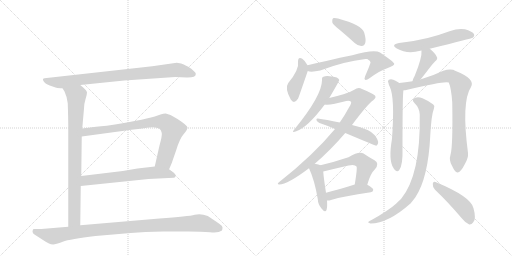
t = 0.00 s
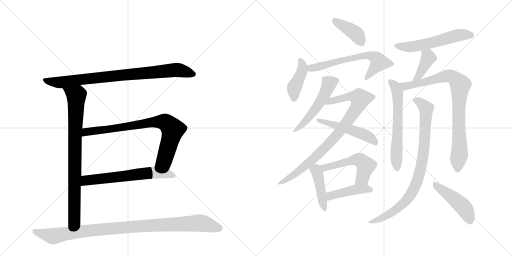
t = 3.05 s
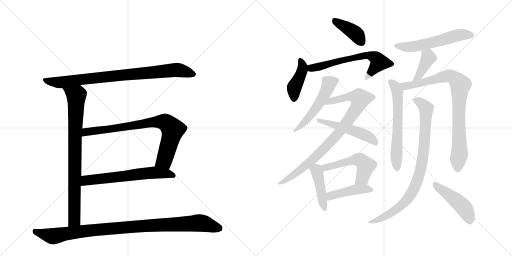
t = 6.10 s
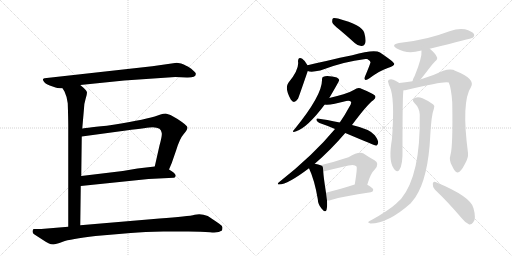
t = 9.15 s
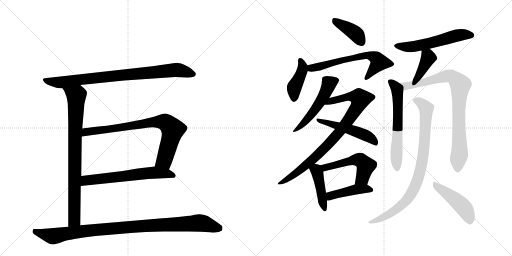
t = 12.21 s
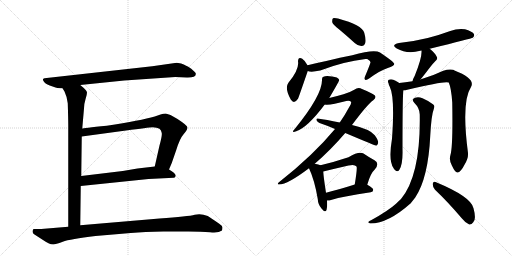
t = 15.26 s

The animated SVG that drew these frames (rendered in a browser with its animation timeline set to each time). Animation: 20 CSS @keyframes rules; one cycle of 15.26 s.

<svg version="1.1" viewBox="0 0 2048 1024" xmlns="http://www.w3.org/2000/svg">
  <g stroke="lightgray" stroke-dasharray="1,1" stroke-width="1" transform="scale(4, 4)">
    <line x1="0" y1="0" x2="256" y2="256"></line>
    <line x1="256" y1="0" x2="0" y2="256"></line>
    <line x1="128" y1="0" x2="128" y2="256"></line>
    <line x1="0" y1="128" x2="256" y2="128"></line>
    <line x1="256" y1="0" x2="512" y2="256"></line>
    <line x1="512" y1="0" x2="256" y2="256"></line>
    <line x1="384" y1="0" x2="384" y2="256"></line>
    <line x1="256" y1="128" x2="512" y2="128"></line>
  </g>
<g transform="scale(1, -1) translate(0, -850)">
   <style type="text/css">
    @keyframes keyframes0 {
      from {
       stroke: black;
       stroke-dashoffset: 847;
       stroke-width: 128;
       }
       73% {
       animation-timing-function: step-end;
       stroke: black;
       stroke-dashoffset: 0;
       stroke-width: 128;
       }
       to {
       stroke: black;
       stroke-width: 1024;
       }
       }
       #make-me-a-hanzi-animation-0 {
         animation: keyframes0 0.939290s both;
         animation-delay: 0.000000s;
         animation-timing-function: linear;
       }
    @keyframes keyframes1 {
      from {
       stroke: black;
       stroke-dashoffset: 833;
       stroke-width: 128;
       }
       73% {
       animation-timing-function: step-end;
       stroke: black;
       stroke-dashoffset: 0;
       stroke-width: 128;
       }
       to {
       stroke: black;
       stroke-width: 1024;
       }
       }
       #make-me-a-hanzi-animation-1 {
         animation: keyframes1 0.927897s both;
         animation-delay: 0.939290s;
         animation-timing-function: linear;
       }
    @keyframes keyframes2 {
      from {
       stroke: black;
       stroke-dashoffset: 796;
       stroke-width: 128;
       }
       72% {
       animation-timing-function: step-end;
       stroke: black;
       stroke-dashoffset: 0;
       stroke-width: 128;
       }
       to {
       stroke: black;
       stroke-width: 1024;
       }
       }
       #make-me-a-hanzi-animation-2 {
         animation: keyframes2 0.897786s both;
         animation-delay: 1.867188s;
         animation-timing-function: linear;
       }
    @keyframes keyframes3 {
      from {
       stroke: black;
       stroke-dashoffset: 631;
       stroke-width: 128;
       }
       67% {
       animation-timing-function: step-end;
       stroke: black;
       stroke-dashoffset: 0;
       stroke-width: 128;
       }
       to {
       stroke: black;
       stroke-width: 1024;
       }
       }
       #make-me-a-hanzi-animation-3 {
         animation: keyframes3 0.763509s both;
         animation-delay: 2.764974s;
         animation-timing-function: linear;
       }
    @keyframes keyframes4 {
      from {
       stroke: black;
       stroke-dashoffset: 1001;
       stroke-width: 128;
       }
       77% {
       animation-timing-function: step-end;
       stroke: black;
       stroke-dashoffset: 0;
       stroke-width: 128;
       }
       to {
       stroke: black;
       stroke-width: 1024;
       }
       }
       #make-me-a-hanzi-animation-4 {
         animation: keyframes4 1.064616s both;
         animation-delay: 3.528483s;
         animation-timing-function: linear;
       }
    @keyframes keyframes5 {
      from {
       stroke: black;
       stroke-dashoffset: 401;
       stroke-width: 128;
       }
       57% {
       animation-timing-function: step-end;
       stroke: black;
       stroke-dashoffset: 0;
       stroke-width: 128;
       }
       to {
       stroke: black;
       stroke-width: 1024;
       }
       }
       #make-me-a-hanzi-animation-5 {
         animation: keyframes5 0.576335s both;
         animation-delay: 4.593099s;
         animation-timing-function: linear;
       }
    @keyframes keyframes6 {
      from {
       stroke: black;
       stroke-dashoffset: 416;
       stroke-width: 128;
       }
       58% {
       animation-timing-function: step-end;
       stroke: black;
       stroke-dashoffset: 0;
       stroke-width: 128;
       }
       to {
       stroke: black;
       stroke-width: 1024;
       }
       }
       #make-me-a-hanzi-animation-6 {
         animation: keyframes6 0.588542s both;
         animation-delay: 5.169434s;
         animation-timing-function: linear;
       }
    @keyframes keyframes7 {
      from {
       stroke: black;
       stroke-dashoffset: 636;
       stroke-width: 128;
       }
       67% {
       animation-timing-function: step-end;
       stroke: black;
       stroke-dashoffset: 0;
       stroke-width: 128;
       }
       to {
       stroke: black;
       stroke-width: 1024;
       }
       }
       #make-me-a-hanzi-animation-7 {
         animation: keyframes7 0.767578s both;
         animation-delay: 5.757975s;
         animation-timing-function: linear;
       }
    @keyframes keyframes8 {
      from {
       stroke: black;
       stroke-dashoffset: 520;
       stroke-width: 128;
       }
       63% {
       animation-timing-function: step-end;
       stroke: black;
       stroke-dashoffset: 0;
       stroke-width: 128;
       }
       to {
       stroke: black;
       stroke-width: 1024;
       }
       }
       #make-me-a-hanzi-animation-8 {
         animation: keyframes8 0.673177s both;
         animation-delay: 6.525553s;
         animation-timing-function: linear;
       }
    @keyframes keyframes9 {
      from {
       stroke: black;
       stroke-dashoffset: 872;
       stroke-width: 128;
       }
       74% {
       animation-timing-function: step-end;
       stroke: black;
       stroke-dashoffset: 0;
       stroke-width: 128;
       }
       to {
       stroke: black;
       stroke-width: 1024;
       }
       }
       #make-me-a-hanzi-animation-9 {
         animation: keyframes9 0.959635s both;
         animation-delay: 7.198730s;
         animation-timing-function: linear;
       }
    @keyframes keyframes10 {
      from {
       stroke: black;
       stroke-dashoffset: 510;
       stroke-width: 128;
       }
       62% {
       animation-timing-function: step-end;
       stroke: black;
       stroke-dashoffset: 0;
       stroke-width: 128;
       }
       to {
       stroke: black;
       stroke-width: 1024;
       }
       }
       #make-me-a-hanzi-animation-10 {
         animation: keyframes10 0.665039s both;
         animation-delay: 8.158366s;
         animation-timing-function: linear;
       }
    @keyframes keyframes11 {
      from {
       stroke: black;
       stroke-dashoffset: 431;
       stroke-width: 128;
       }
       58% {
       animation-timing-function: step-end;
       stroke: black;
       stroke-dashoffset: 0;
       stroke-width: 128;
       }
       to {
       stroke: black;
       stroke-width: 1024;
       }
       }
       #make-me-a-hanzi-animation-11 {
         animation: keyframes11 0.600749s both;
         animation-delay: 8.823405s;
         animation-timing-function: linear;
       }
    @keyframes keyframes12 {
      from {
       stroke: black;
       stroke-dashoffset: 522;
       stroke-width: 128;
       }
       63% {
       animation-timing-function: step-end;
       stroke: black;
       stroke-dashoffset: 0;
       stroke-width: 128;
       }
       to {
       stroke: black;
       stroke-width: 1024;
       }
       }
       #make-me-a-hanzi-animation-12 {
         animation: keyframes12 0.674805s both;
         animation-delay: 9.424154s;
         animation-timing-function: linear;
       }
    @keyframes keyframes13 {
      from {
       stroke: black;
       stroke-dashoffset: 435;
       stroke-width: 128;
       }
       59% {
       animation-timing-function: step-end;
       stroke: black;
       stroke-dashoffset: 0;
       stroke-width: 128;
       }
       to {
       stroke: black;
       stroke-width: 1024;
       }
       }
       #make-me-a-hanzi-animation-13 {
         animation: keyframes13 0.604004s both;
         animation-delay: 10.098958s;
         animation-timing-function: linear;
       }
    @keyframes keyframes14 {
      from {
       stroke: black;
       stroke-dashoffset: 560;
       stroke-width: 128;
       }
       65% {
       animation-timing-function: step-end;
       stroke: black;
       stroke-dashoffset: 0;
       stroke-width: 128;
       }
       to {
       stroke: black;
       stroke-width: 1024;
       }
       }
       #make-me-a-hanzi-animation-14 {
         animation: keyframes14 0.705729s both;
         animation-delay: 10.702962s;
         animation-timing-function: linear;
       }
    @keyframes keyframes15 {
      from {
       stroke: black;
       stroke-dashoffset: 398;
       stroke-width: 128;
       }
       56% {
       animation-timing-function: step-end;
       stroke: black;
       stroke-dashoffset: 0;
       stroke-width: 128;
       }
       to {
       stroke: black;
       stroke-width: 1024;
       }
       }
       #make-me-a-hanzi-animation-15 {
         animation: keyframes15 0.573893s both;
         animation-delay: 11.408691s;
         animation-timing-function: linear;
       }
    @keyframes keyframes16 {
      from {
       stroke: black;
       stroke-dashoffset: 616;
       stroke-width: 128;
       }
       67% {
       animation-timing-function: step-end;
       stroke: black;
       stroke-dashoffset: 0;
       stroke-width: 128;
       }
       to {
       stroke: black;
       stroke-width: 1024;
       }
       }
       #make-me-a-hanzi-animation-16 {
         animation: keyframes16 0.751302s both;
         animation-delay: 11.982585s;
         animation-timing-function: linear;
       }
    @keyframes keyframes17 {
      from {
       stroke: black;
       stroke-dashoffset: 856;
       stroke-width: 128;
       }
       74% {
       animation-timing-function: step-end;
       stroke: black;
       stroke-dashoffset: 0;
       stroke-width: 128;
       }
       to {
       stroke: black;
       stroke-width: 1024;
       }
       }
       #make-me-a-hanzi-animation-17 {
         animation: keyframes17 0.946615s both;
         animation-delay: 12.733887s;
         animation-timing-function: linear;
       }
    @keyframes keyframes18 {
      from {
       stroke: black;
       stroke-dashoffset: 863;
       stroke-width: 128;
       }
       74% {
       animation-timing-function: step-end;
       stroke: black;
       stroke-dashoffset: 0;
       stroke-width: 128;
       }
       to {
       stroke: black;
       stroke-width: 1024;
       }
       }
       #make-me-a-hanzi-animation-18 {
         animation: keyframes18 0.952311s both;
         animation-delay: 13.680501s;
         animation-timing-function: linear;
       }
    @keyframes keyframes19 {
      from {
       stroke: black;
       stroke-dashoffset: 459;
       stroke-width: 128;
       }
       60% {
       animation-timing-function: step-end;
       stroke: black;
       stroke-dashoffset: 0;
       stroke-width: 128;
       }
       to {
       stroke: black;
       stroke-width: 1024;
       }
       }
       #make-me-a-hanzi-animation-19 {
         animation: keyframes19 0.623535s both;
         animation-delay: 14.632812s;
         animation-timing-function: linear;
       }
</style>
<path d="M 497 528 L 701 542 L 747 540 Q 783 539 783 553 Q 785 558 777 564 Q 765 577 753 583 Q 741 588 735 592 Q 728 596 707 599 L 609 585 L 178 537 Q 168 535 174 526 Q 179 516 199 508 L 222 500 Q 229 496 250 497 L 321 510 L 497 528 Z" fill="lightgray"></path> 
<path d="M 250 497 L 258 484 Q 267 466 271 437 Q 273 373 273 350 L 273 -57 C 273 -87 321 -81 321 -51 L 323 106 L 325 146 L 327 304 L 329 336 L 336 416 Q 336 434 342 453 Q 348 472 348 480 Q 348 488 321 510 C 298 530 235 523 250 497 Z" fill="lightgray"></path> 
<path d="M 676 172 L 687 198 L 705 250 Q 719 296 735 314 Q 750 332 750 340 Q 750 348 710 374 L 682 390 Q 672 394 663 396 Q 653 396 642 392 L 619 384 Q 564 368 427 347 Q 330 337 329 336 C 299 332 297 300 327 304 L 504 328 Q 593 340 611 341 Q 628 341 638 335 Q 645 329 647 318 Q 649 307 638 268 L 619 184 C 612 155 664 144 676 172 Z" fill="lightgray"></path> 
<path d="M 323 106 L 594 134 L 695 139 Q 699 140 701 142 L 703 148 Q 701 158 676 172 C 650 188 649 187 619 184 L 550 176 L 491 166 L 325 146 C 295 142 293 103 323 106 Z" fill="lightgray"></path> 
<path d="M 273 -57 L 165 -66 L 134 -66 Q 130 -70 130 -76 Q 130 -83 138 -88 L 172 -110 Q 188 -121 196 -124 Q 203 -128 213 -128 Q 222 -128 251 -117 Q 280 -106 382 -94 L 523 -82 Q 578 -77 653 -76 L 754 -76 Q 806 -76 840 -79 Q 874 -83 888 -72 Q 890 -66 890 -59 Q 890 -53 877 -45 Q 844 -22 831 -14 Q 804 -3 779 -9 Q 754 -16 638 -24 L 321 -51 L 273 -57 Z" fill="lightgray"></path> 
<path d="M 1357 732 Q 1387 707 1420 677 Q 1433 665 1447 666 Q 1457 666 1461 678 Q 1465 691 1457 719 Q 1448 750 1352 776 Q 1337 779 1332 777 Q 1328 773 1329 761 Q 1332 751 1357 732 Z" fill="lightgray"></path> 
<path d="M 1230 589 Q 1220 608 1209 615 Q 1193 625 1192 605 Q 1198 572 1153 518 Q 1138 497 1163 452 Q 1176 431 1192 455 Q 1195 461 1231 566 C 1235 579 1235 579 1230 589 Z" fill="lightgray"></path> 
<path d="M 1231 566 Q 1244 560 1281 568 Q 1374 604 1462 614 Q 1465 614 1469 614 Q 1482 607 1482 601 Q 1483 598 1460 544 Q 1456 534 1461 531 Q 1465 528 1478 537 Q 1518 567 1551 578 Q 1578 588 1577 595 Q 1576 602 1520 640 Q 1498 655 1409 629 Q 1400 629 1230 589 C 1201 582 1202 572 1231 566 Z" fill="lightgray"></path> 
<path d="M 1317 458 Q 1356 524 1357 530 Q 1356 531 1356 532 Q 1352 542 1328 544 Q 1303 548 1294 543 Q 1287 542 1288 529 Q 1288 468 1178 333 Q 1163 317 1185 325 Q 1230 340 1299 432 L 1317 458 Z" fill="lightgray"></path> 
<path d="M 1259 195 Q 1322 249 1381 318 L 1408 350 Q 1468 431 1493 449 Q 1505 459 1501 466 Q 1500 473 1448 494 Q 1433 503 1417 491 Q 1401 481 1374 473 Q 1343 464 1317 458 C 1288 451 1269 432 1299 432 Q 1320 428 1385 446 Q 1398 449 1404 443 Q 1407 437 1397 422 Q 1381 392 1359 360 L 1340 334 Q 1253 229 1117 122 Q 1105 112 1117 112 Q 1150 112 1236 177 L 1259 195 Z" fill="lightgray"></path> 
<path d="M 1381 318 Q 1502 267 1505 267 Q 1509 268 1512 276 Q 1516 286 1499 309 Q 1481 333 1408 350 L 1359 360 Q 1304 372 1271 376 Q 1264 377 1266 369 Q 1269 362 1278 358 Q 1308 348 1340 334 L 1381 318 Z" fill="lightgray"></path> 
<path d="M 1282 189 Q 1275 193 1259 195 C 1229 199 1225 200 1236 177 Q 1258 131 1271 54 Q 1272 32 1286 16 Q 1301 -3 1306 10 Q 1310 23 1308 48 L 1304 79 Q 1294 143 1293 164 C 1292 185 1292 185 1282 189 Z" fill="lightgray"></path> 
<path d="M 1469 111 Q 1482 157 1499 172 Q 1520 196 1498 209 Q 1479 219 1454 236 Q 1436 246 1394 221 Q 1337 202 1282 189 C 1253 182 1264 157 1293 164 Q 1342 176 1394 188 Q 1419 194 1426 184 Q 1430 180 1419 112 C 1414 82 1460 82 1469 111 Z" fill="lightgray"></path> 
<path d="M 1308 48 Q 1315 47 1324 50 Q 1373 65 1483 81 Q 1493 82 1493 91 Q 1493 98 1469 111 C 1450 122 1448 121 1419 112 Q 1353 91 1304 79 C 1275 72 1278 49 1308 48 Z" fill="lightgray"></path> 
<path d="M 1719 655 Q 1888 697 1891 699 Q 1900 706 1895 715 Q 1888 725 1860 733 Q 1830 737 1801 726 Q 1758 710 1711 698 Q 1659 685 1596 678 Q 1562 671 1587 656 Q 1629 632 1681 647 Q 1682 648 1686 648 L 1719 655 Z" fill="lightgray"></path> 
<path d="M 1682 532 Q 1692 544 1721 582 Q 1728 592 1740 604 Q 1753 614 1747 623 Q 1740 638 1719 655 C 1696 674 1684 678 1686 648 Q 1689 620 1659 547 Q 1652 535 1650 525 C 1643 496 1663 509 1682 532 Z" fill="lightgray"></path> 
<path d="M 1597 518 Q 1593 522 1573 531 Q 1564 535 1555 531 Q 1549 527 1554 517 Q 1555 510 1559 503 Q 1580 461 1568 295 Q 1553 207 1574 178 Q 1575 175 1580 170 Q 1589 160 1597 170 Q 1612 191 1610 254 Q 1610 482 1614 489 C 1616 506 1616 506 1597 518 Z" fill="lightgray"></path> 
<path d="M 1802 231 Q 1795 209 1808 187 Q 1821 159 1830 160 Q 1843 161 1859 193 Q 1874 218 1872 238 Q 1845 443 1884 502 Q 1903 535 1818 568 Q 1815 571 1812 571 Q 1796 575 1773 567 Q 1734 548 1684 533 Q 1681 533 1682 532 L 1650 525 Q 1620 521 1597 518 C 1567 514 1584 484 1614 489 Q 1621 489 1629 491 Q 1782 528 1795 520 Q 1805 498 1809 440 Q 1812 265 1802 231 Z" fill="lightgray"></path> 
<path d="M 1679 392 Q 1683 149 1604 54 Q 1594 45 1584 35 Q 1553 7 1486 -30 Q 1476 -34 1474 -37 Q 1470 -41 1482 -44 Q 1552 -44 1643 37 Q 1652 49 1661 60 Q 1713 138 1721 307 Q 1725 388 1736 417 Q 1740 427 1733 432 Q 1718 445 1690 457 Q 1674 464 1660 459 Q 1644 453 1657 439 Q 1679 417 1679 392 Z" fill="lightgray"></path> 
<path d="M 1740 91 Q 1789 45 1847 -23 Q 1862 -42 1877 -48 Q 1886 -49 1893 -39 Q 1906 -27 1894 17 Q 1885 63 1742 122 Q 1733 126 1731 115 Q 1730 102 1740 91 Z" fill="lightgray"></path> 
      <clipPath id="make-me-a-hanzi-clip-0">
      <path d="M 497 528 L 701 542 L 747 540 Q 783 539 783 553 Q 785 558 777 564 Q 765 577 753 583 Q 741 588 735 592 Q 728 596 707 599 L 609 585 L 178 537 Q 168 535 174 526 Q 179 516 199 508 L 222 500 Q 229 496 250 497 L 321 510 L 497 528 Z" fill="lightgray"></path>
      </clipPath>
      <path clip-path="url(#make-me-a-hanzi-clip-0)" d="M 186 528 L 242 520 L 704 571 L 772 554 " fill="none" id="make-me-a-hanzi-animation-0" stroke-dasharray="719 1438" stroke-linecap="round"></path>

      <clipPath id="make-me-a-hanzi-clip-1">
      <path d="M 250 497 L 258 484 Q 267 466 271 437 Q 273 373 273 350 L 273 -57 C 273 -87 321 -81 321 -51 L 323 106 L 325 146 L 327 304 L 329 336 L 336 416 Q 336 434 342 453 Q 348 472 348 480 Q 348 488 321 510 C 298 530 235 523 250 497 Z" fill="lightgray"></path>
      </clipPath>
      <path clip-path="url(#make-me-a-hanzi-clip-1)" d="M 258 493 L 305 466 L 298 -11 L 297 -29 L 278 -49 " fill="none" id="make-me-a-hanzi-animation-1" stroke-dasharray="705 1410" stroke-linecap="round"></path>

      <clipPath id="make-me-a-hanzi-clip-2">
      <path d="M 676 172 L 687 198 L 705 250 Q 719 296 735 314 Q 750 332 750 340 Q 750 348 710 374 L 682 390 Q 672 394 663 396 Q 653 396 642 392 L 619 384 Q 564 368 427 347 Q 330 337 329 336 C 299 332 297 300 327 304 L 504 328 Q 593 340 611 341 Q 628 341 638 335 Q 645 329 647 318 Q 649 307 638 268 L 619 184 C 612 155 664 144 676 172 Z" fill="lightgray"></path>
      </clipPath>
      <path clip-path="url(#make-me-a-hanzi-clip-2)" d="M 334 309 L 347 322 L 415 334 L 610 361 L 660 361 L 691 332 L 657 208 L 628 189 " fill="none" id="make-me-a-hanzi-animation-2" stroke-dasharray="668 1336" stroke-linecap="round"></path>

      <clipPath id="make-me-a-hanzi-clip-3">
      <path d="M 323 106 L 594 134 L 695 139 Q 699 140 701 142 L 703 148 Q 701 158 676 172 C 650 188 649 187 619 184 L 550 176 L 491 166 L 325 146 C 295 142 293 103 323 106 Z" fill="lightgray"></path>
      </clipPath>
      <path clip-path="url(#make-me-a-hanzi-clip-3)" d="M 330 112 L 350 130 L 573 156 L 621 160 L 695 148 " fill="none" id="make-me-a-hanzi-animation-3" stroke-dasharray="503 1006" stroke-linecap="round"></path>

      <clipPath id="make-me-a-hanzi-clip-4">
      <path d="M 273 -57 L 165 -66 L 134 -66 Q 130 -70 130 -76 Q 130 -83 138 -88 L 172 -110 Q 188 -121 196 -124 Q 203 -128 213 -128 Q 222 -128 251 -117 Q 280 -106 382 -94 L 523 -82 Q 578 -77 653 -76 L 754 -76 Q 806 -76 840 -79 Q 874 -83 888 -72 Q 890 -66 890 -59 Q 890 -53 877 -45 Q 844 -22 831 -14 Q 804 -3 779 -9 Q 754 -16 638 -24 L 321 -51 L 273 -57 Z" fill="lightgray"></path>
      </clipPath>
      <path clip-path="url(#make-me-a-hanzi-clip-4)" d="M 142 -75 L 212 -95 L 394 -68 L 790 -42 L 817 -44 L 878 -64 " fill="none" id="make-me-a-hanzi-animation-4" stroke-dasharray="873 1746" stroke-linecap="round"></path>

      <clipPath id="make-me-a-hanzi-clip-5">
      <path d="M 1357 732 Q 1387 707 1420 677 Q 1433 665 1447 666 Q 1457 666 1461 678 Q 1465 691 1457 719 Q 1448 750 1352 776 Q 1337 779 1332 777 Q 1328 773 1329 761 Q 1332 751 1357 732 Z" fill="lightgray"></path>
      </clipPath>
      <path clip-path="url(#make-me-a-hanzi-clip-5)" d="M 1336 771 L 1417 720 L 1447 681 " fill="none" id="make-me-a-hanzi-animation-5" stroke-dasharray="273 546" stroke-linecap="round"></path>

      <clipPath id="make-me-a-hanzi-clip-6">
      <path d="M 1230 589 Q 1220 608 1209 615 Q 1193 625 1192 605 Q 1198 572 1153 518 Q 1138 497 1163 452 Q 1176 431 1192 455 Q 1195 461 1231 566 C 1235 579 1235 579 1230 589 Z" fill="lightgray"></path>
      </clipPath>
      <path clip-path="url(#make-me-a-hanzi-clip-6)" d="M 1201 609 L 1210 571 L 1177 500 L 1177 457 " fill="none" id="make-me-a-hanzi-animation-6" stroke-dasharray="288 576" stroke-linecap="round"></path>

      <clipPath id="make-me-a-hanzi-clip-7">
      <path d="M 1231 566 Q 1244 560 1281 568 Q 1374 604 1462 614 Q 1465 614 1469 614 Q 1482 607 1482 601 Q 1483 598 1460 544 Q 1456 534 1461 531 Q 1465 528 1478 537 Q 1518 567 1551 578 Q 1578 588 1577 595 Q 1576 602 1520 640 Q 1498 655 1409 629 Q 1400 629 1230 589 C 1201 582 1202 572 1231 566 Z" fill="lightgray"></path>
      </clipPath>
      <path clip-path="url(#make-me-a-hanzi-clip-7)" d="M 1237 572 L 1248 581 L 1466 630 L 1495 623 L 1516 601 L 1464 538 " fill="none" id="make-me-a-hanzi-animation-7" stroke-dasharray="508 1016" stroke-linecap="round"></path>

      <clipPath id="make-me-a-hanzi-clip-8">
      <path d="M 1317 458 Q 1356 524 1357 530 Q 1356 531 1356 532 Q 1352 542 1328 544 Q 1303 548 1294 543 Q 1287 542 1288 529 Q 1288 468 1178 333 Q 1163 317 1185 325 Q 1230 340 1299 432 L 1317 458 Z" fill="lightgray"></path>
      </clipPath>
      <path clip-path="url(#make-me-a-hanzi-clip-8)" d="M 1353 529 L 1317 516 L 1265 417 L 1232 375 L 1187 334 " fill="none" id="make-me-a-hanzi-animation-8" stroke-dasharray="392 784" stroke-linecap="round"></path>

      <clipPath id="make-me-a-hanzi-clip-9">
      <path d="M 1259 195 Q 1322 249 1381 318 L 1408 350 Q 1468 431 1493 449 Q 1505 459 1501 466 Q 1500 473 1448 494 Q 1433 503 1417 491 Q 1401 481 1374 473 Q 1343 464 1317 458 C 1288 451 1269 432 1299 432 Q 1320 428 1385 446 Q 1398 449 1404 443 Q 1407 437 1397 422 Q 1381 392 1359 360 L 1340 334 Q 1253 229 1117 122 Q 1105 112 1117 112 Q 1150 112 1236 177 L 1259 195 Z" fill="lightgray"></path>
      </clipPath>
      <path clip-path="url(#make-me-a-hanzi-clip-9)" d="M 1304 438 L 1405 465 L 1442 455 L 1436 435 L 1397 372 L 1318 277 L 1218 182 L 1121 117 " fill="none" id="make-me-a-hanzi-animation-9" stroke-dasharray="744 1488" stroke-linecap="round"></path>

      <clipPath id="make-me-a-hanzi-clip-10">
      <path d="M 1381 318 Q 1502 267 1505 267 Q 1509 268 1512 276 Q 1516 286 1499 309 Q 1481 333 1408 350 L 1359 360 Q 1304 372 1271 376 Q 1264 377 1266 369 Q 1269 362 1278 358 Q 1308 348 1340 334 L 1381 318 Z" fill="lightgray"></path>
      </clipPath>
      <path clip-path="url(#make-me-a-hanzi-clip-10)" d="M 1273 369 L 1458 311 L 1506 274 " fill="none" id="make-me-a-hanzi-animation-10" stroke-dasharray="382 764" stroke-linecap="round"></path>

      <clipPath id="make-me-a-hanzi-clip-11">
      <path d="M 1282 189 Q 1275 193 1259 195 C 1229 199 1225 200 1236 177 Q 1258 131 1271 54 Q 1272 32 1286 16 Q 1301 -3 1306 10 Q 1310 23 1308 48 L 1304 79 Q 1294 143 1293 164 C 1292 185 1292 185 1282 189 Z" fill="lightgray"></path>
      </clipPath>
      <path clip-path="url(#make-me-a-hanzi-clip-11)" d="M 1247 175 L 1265 167 L 1270 158 L 1297 16 " fill="none" id="make-me-a-hanzi-animation-11" stroke-dasharray="303 606" stroke-linecap="round"></path>

      <clipPath id="make-me-a-hanzi-clip-12">
      <path d="M 1469 111 Q 1482 157 1499 172 Q 1520 196 1498 209 Q 1479 219 1454 236 Q 1436 246 1394 221 Q 1337 202 1282 189 C 1253 182 1264 157 1293 164 Q 1342 176 1394 188 Q 1419 194 1426 184 Q 1430 180 1419 112 C 1414 82 1460 82 1469 111 Z" fill="lightgray"></path>
      </clipPath>
      <path clip-path="url(#make-me-a-hanzi-clip-12)" d="M 1290 185 L 1311 181 L 1412 211 L 1440 210 L 1463 187 L 1449 138 L 1425 124 " fill="none" id="make-me-a-hanzi-animation-12" stroke-dasharray="394 788" stroke-linecap="round"></path>

      <clipPath id="make-me-a-hanzi-clip-13">
      <path d="M 1308 48 Q 1315 47 1324 50 Q 1373 65 1483 81 Q 1493 82 1493 91 Q 1493 98 1469 111 C 1450 122 1448 121 1419 112 Q 1353 91 1304 79 C 1275 72 1278 49 1308 48 Z" fill="lightgray"></path>
      </clipPath>
      <path clip-path="url(#make-me-a-hanzi-clip-13)" d="M 1312 56 L 1327 69 L 1425 93 L 1483 91 " fill="none" id="make-me-a-hanzi-animation-13" stroke-dasharray="307 614" stroke-linecap="round"></path>

      <clipPath id="make-me-a-hanzi-clip-14">
      <path d="M 1719 655 Q 1888 697 1891 699 Q 1900 706 1895 715 Q 1888 725 1860 733 Q 1830 737 1801 726 Q 1758 710 1711 698 Q 1659 685 1596 678 Q 1562 671 1587 656 Q 1629 632 1681 647 Q 1682 648 1686 648 L 1719 655 Z" fill="lightgray"></path>
      </clipPath>
      <path clip-path="url(#make-me-a-hanzi-clip-14)" d="M 1589 668 L 1614 662 L 1653 664 L 1753 685 L 1827 708 L 1887 708 " fill="none" id="make-me-a-hanzi-animation-14" stroke-dasharray="432 864" stroke-linecap="round"></path>

      <clipPath id="make-me-a-hanzi-clip-15">
      <path d="M 1682 532 Q 1692 544 1721 582 Q 1728 592 1740 604 Q 1753 614 1747 623 Q 1740 638 1719 655 C 1696 674 1684 678 1686 648 Q 1689 620 1659 547 Q 1652 535 1650 525 C 1643 496 1663 509 1682 532 Z" fill="lightgray"></path>
      </clipPath>
      <path clip-path="url(#make-me-a-hanzi-clip-15)" d="M 1693 644 L 1712 626 L 1712 616 L 1674 544 L 1655 529 " fill="none" id="make-me-a-hanzi-animation-15" stroke-dasharray="270 540" stroke-linecap="round"></path>

      <clipPath id="make-me-a-hanzi-clip-16">
      <path d="M 1597 518 Q 1593 522 1573 531 Q 1564 535 1555 531 Q 1549 527 1554 517 Q 1555 510 1559 503 Q 1580 461 1568 295 Q 1553 207 1574 178 Q 1575 175 1580 170 Q 1589 160 1597 170 Q 1612 191 1610 254 Q 1610 482 1614 489 C 1616 506 1616 506 1597 518 Z" fill="lightgray"></path>
      </clipPath>
      <path clip-path="url(#make-me-a-hanzi-clip-16)" d="M 1561 524 L 1582 503 L 1590 482 L 1591 297 L 1585 217 L 1589 175 " fill="none" id="make-me-a-hanzi-animation-16" stroke-dasharray="488 976" stroke-linecap="round"></path>

      <clipPath id="make-me-a-hanzi-clip-17">
      <path d="M 1802 231 Q 1795 209 1808 187 Q 1821 159 1830 160 Q 1843 161 1859 193 Q 1874 218 1872 238 Q 1845 443 1884 502 Q 1903 535 1818 568 Q 1815 571 1812 571 Q 1796 575 1773 567 Q 1734 548 1684 533 Q 1681 533 1682 532 L 1650 525 Q 1620 521 1597 518 C 1567 514 1584 484 1614 489 Q 1621 489 1629 491 Q 1782 528 1795 520 Q 1805 498 1809 440 Q 1812 265 1802 231 Z" fill="lightgray"></path>
      </clipPath>
      <path clip-path="url(#make-me-a-hanzi-clip-17)" d="M 1603 515 L 1623 505 L 1640 506 L 1797 547 L 1820 538 L 1837 517 L 1839 243 L 1831 171 " fill="none" id="make-me-a-hanzi-animation-17" stroke-dasharray="728 1456" stroke-linecap="round"></path>

      <clipPath id="make-me-a-hanzi-clip-18">
      <path d="M 1679 392 Q 1683 149 1604 54 Q 1594 45 1584 35 Q 1553 7 1486 -30 Q 1476 -34 1474 -37 Q 1470 -41 1482 -44 Q 1552 -44 1643 37 Q 1652 49 1661 60 Q 1713 138 1721 307 Q 1725 388 1736 417 Q 1740 427 1733 432 Q 1718 445 1690 457 Q 1674 464 1660 459 Q 1644 453 1657 439 Q 1679 417 1679 392 Z" fill="lightgray"></path>
      </clipPath>
      <path clip-path="url(#make-me-a-hanzi-clip-18)" d="M 1662 449 L 1678 443 L 1705 417 L 1705 394 L 1689 205 L 1662 107 L 1631 55 L 1596 20 L 1521 -25 L 1482 -36 " fill="none" id="make-me-a-hanzi-animation-18" stroke-dasharray="735 1470" stroke-linecap="round"></path>

      <clipPath id="make-me-a-hanzi-clip-19">
      <path d="M 1740 91 Q 1789 45 1847 -23 Q 1862 -42 1877 -48 Q 1886 -49 1893 -39 Q 1906 -27 1894 17 Q 1885 63 1742 122 Q 1733 126 1731 115 Q 1730 102 1740 91 Z" fill="lightgray"></path>
      </clipPath>
      <path clip-path="url(#make-me-a-hanzi-clip-19)" d="M 1742 110 L 1853 22 L 1874 -13 L 1878 -33 " fill="none" id="make-me-a-hanzi-animation-19" stroke-dasharray="331 662" stroke-linecap="round"></path>

</g>
</svg>
